The GitHub repository BHISHMA108/Smart-Vision-Flipkart-Grid-6.0-Project contains a labelled image folder "Dataset" with 5 categories: fully ripe, overripe, perished, semi ripe, unripe. Examples follow, each with its label.

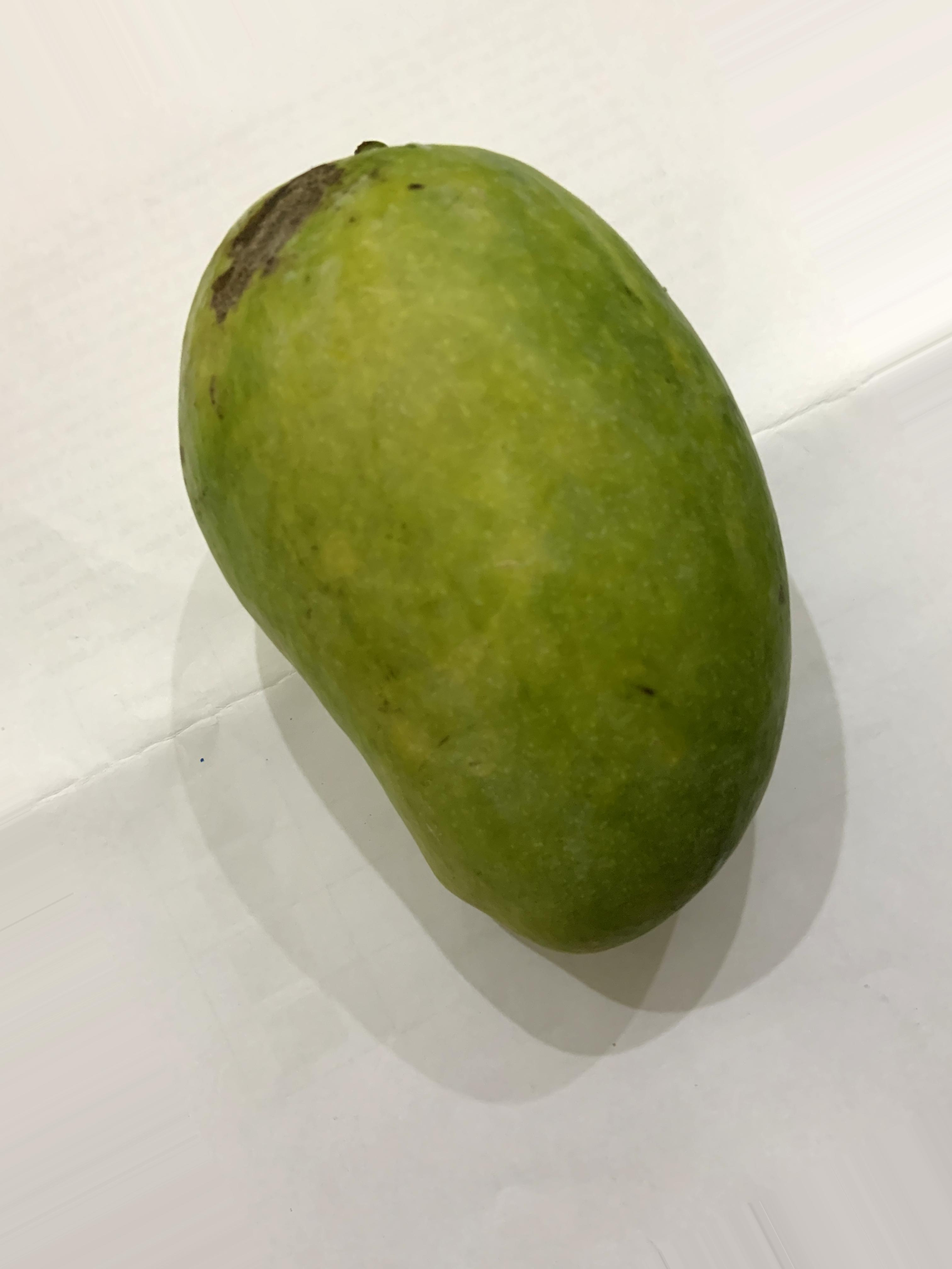
Label: semi ripe

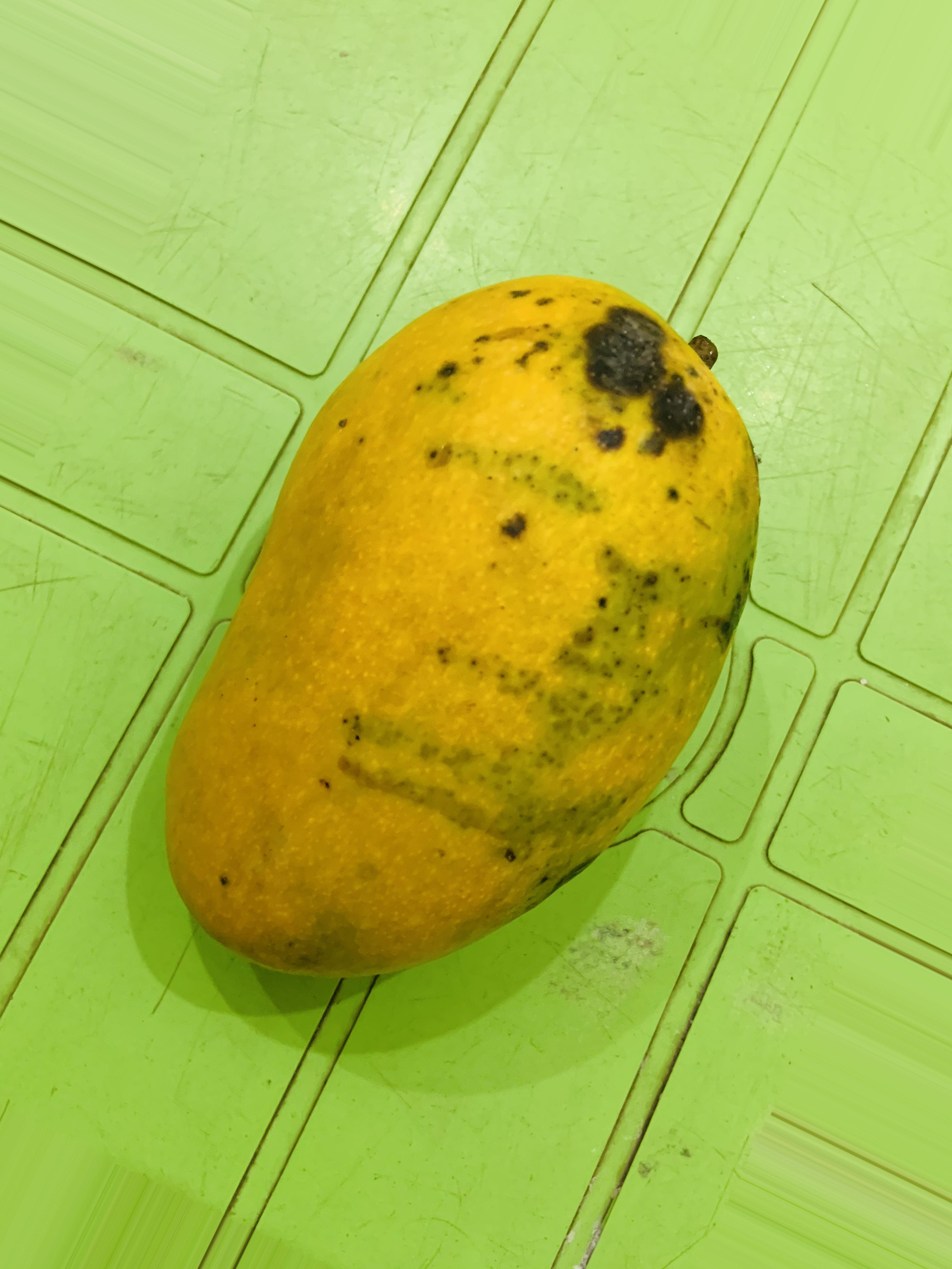
Label: overripe

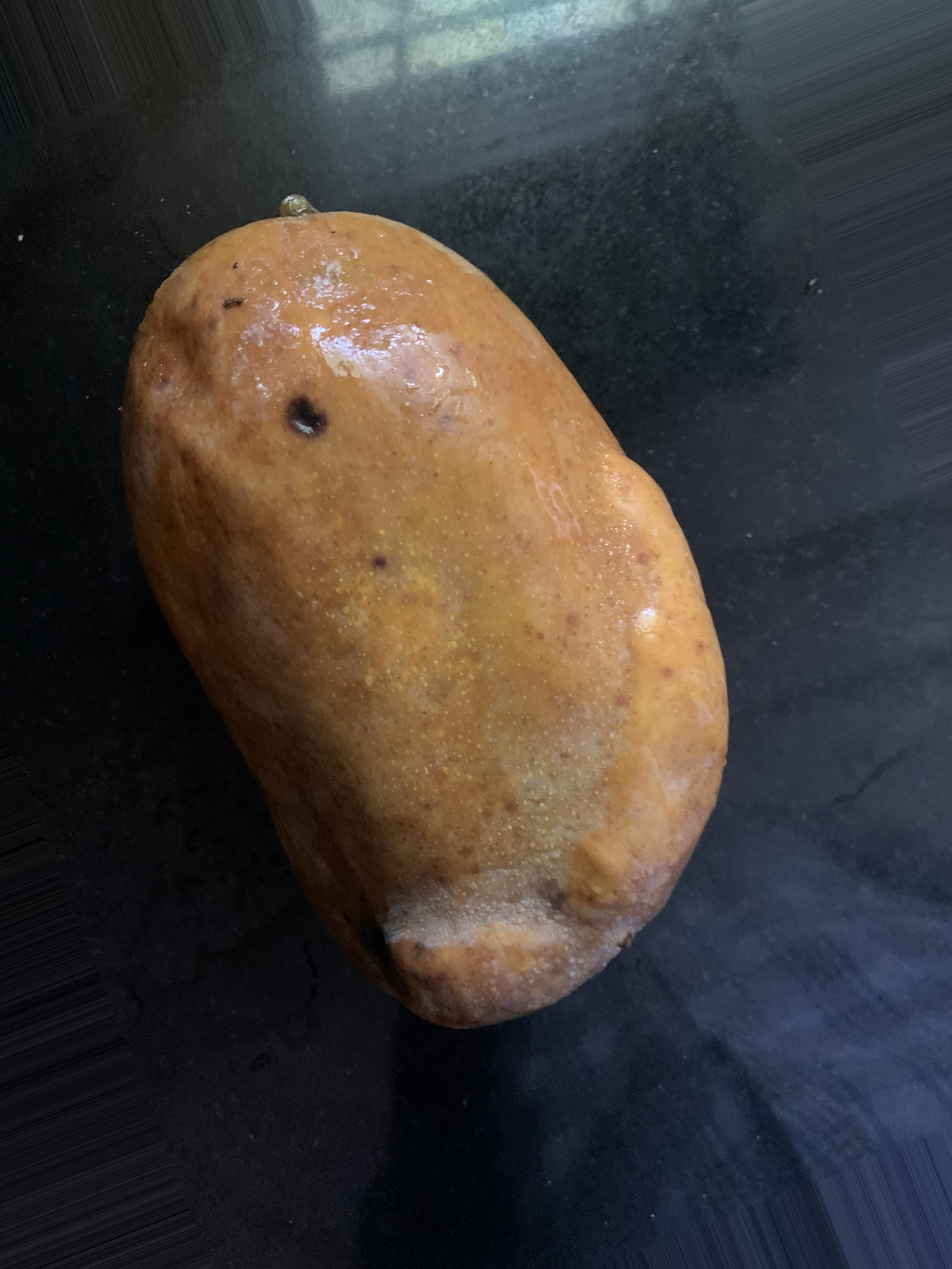
Label: perished

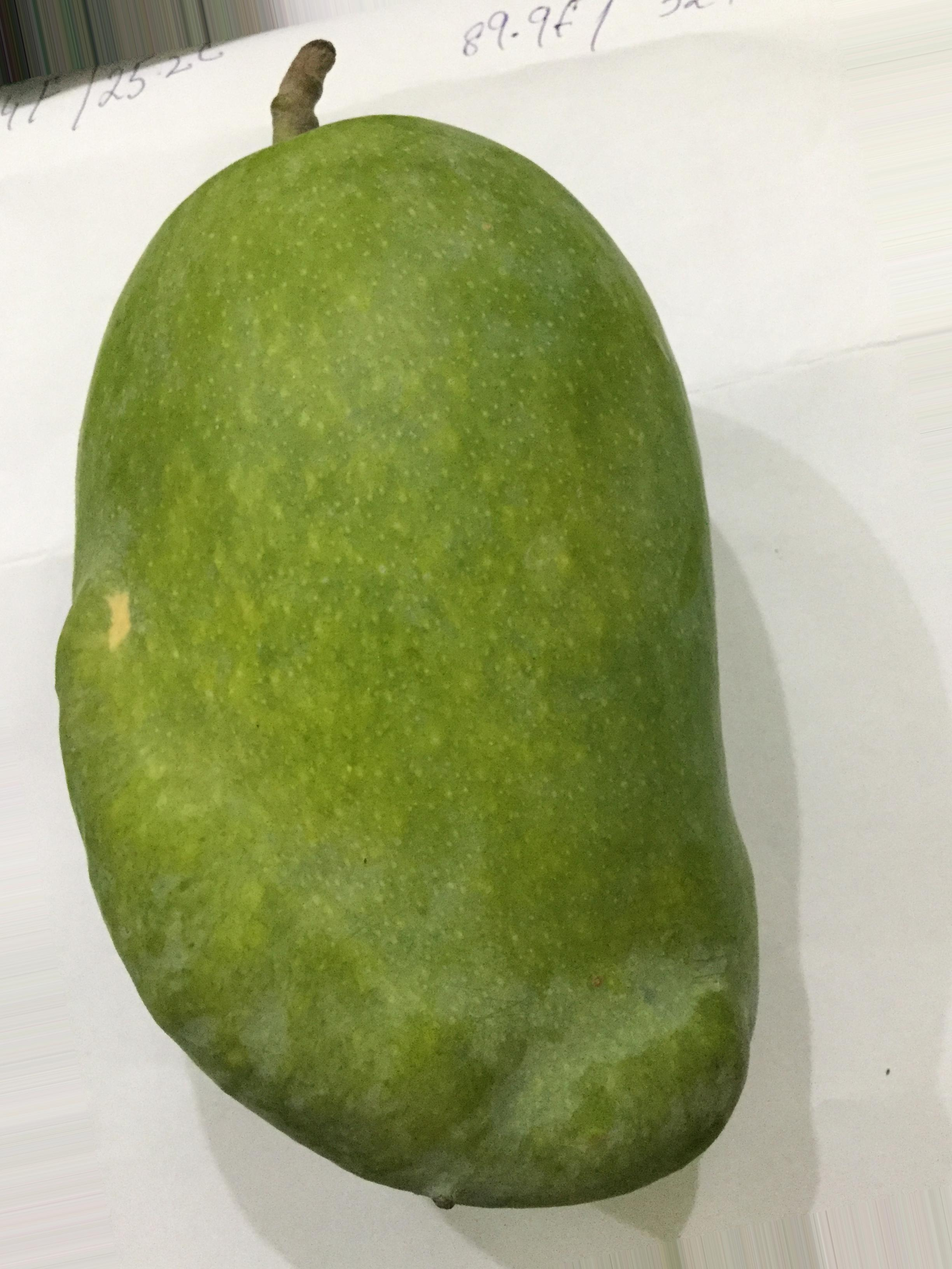
Label: unripe

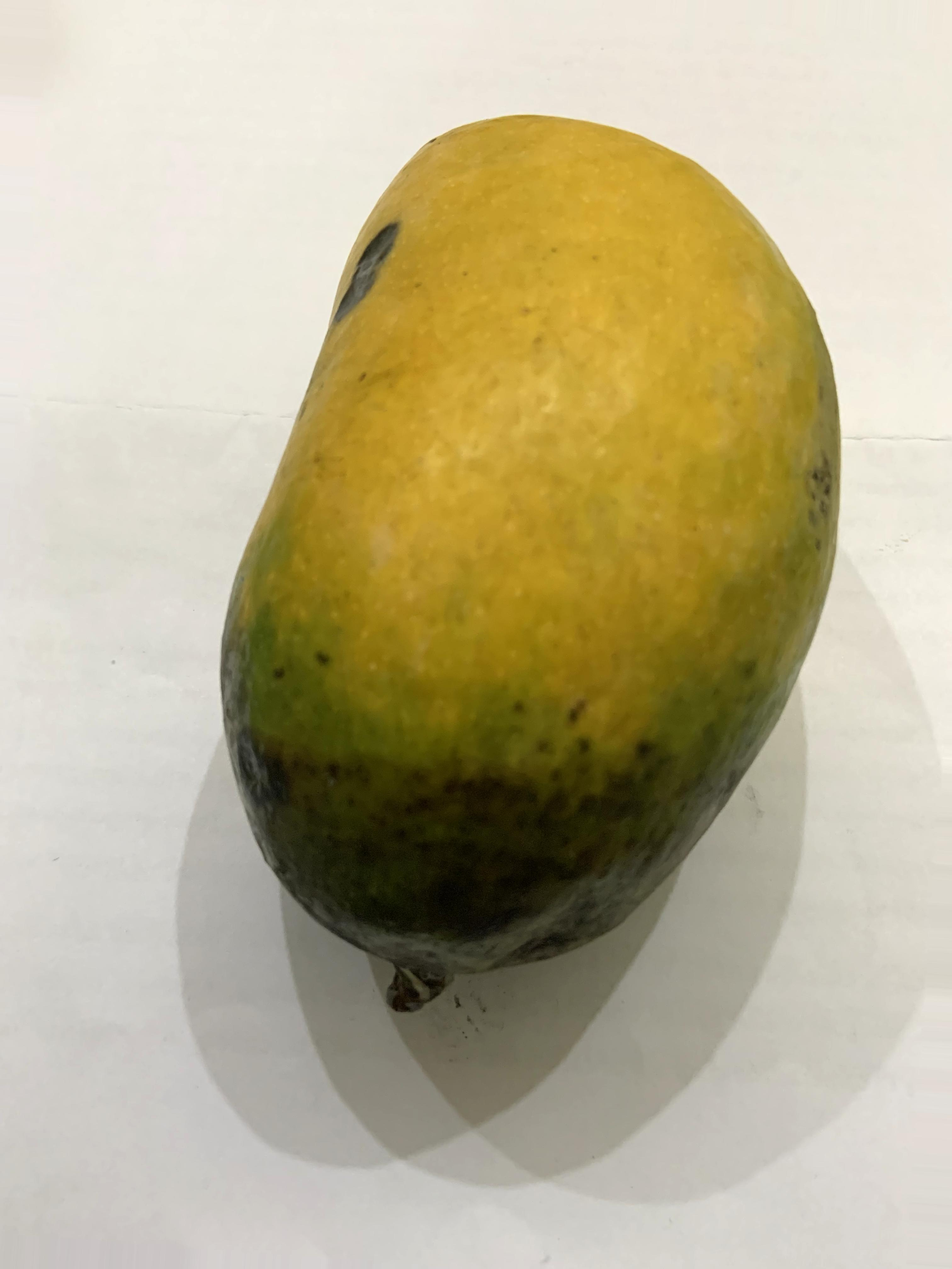
Label: fully ripe

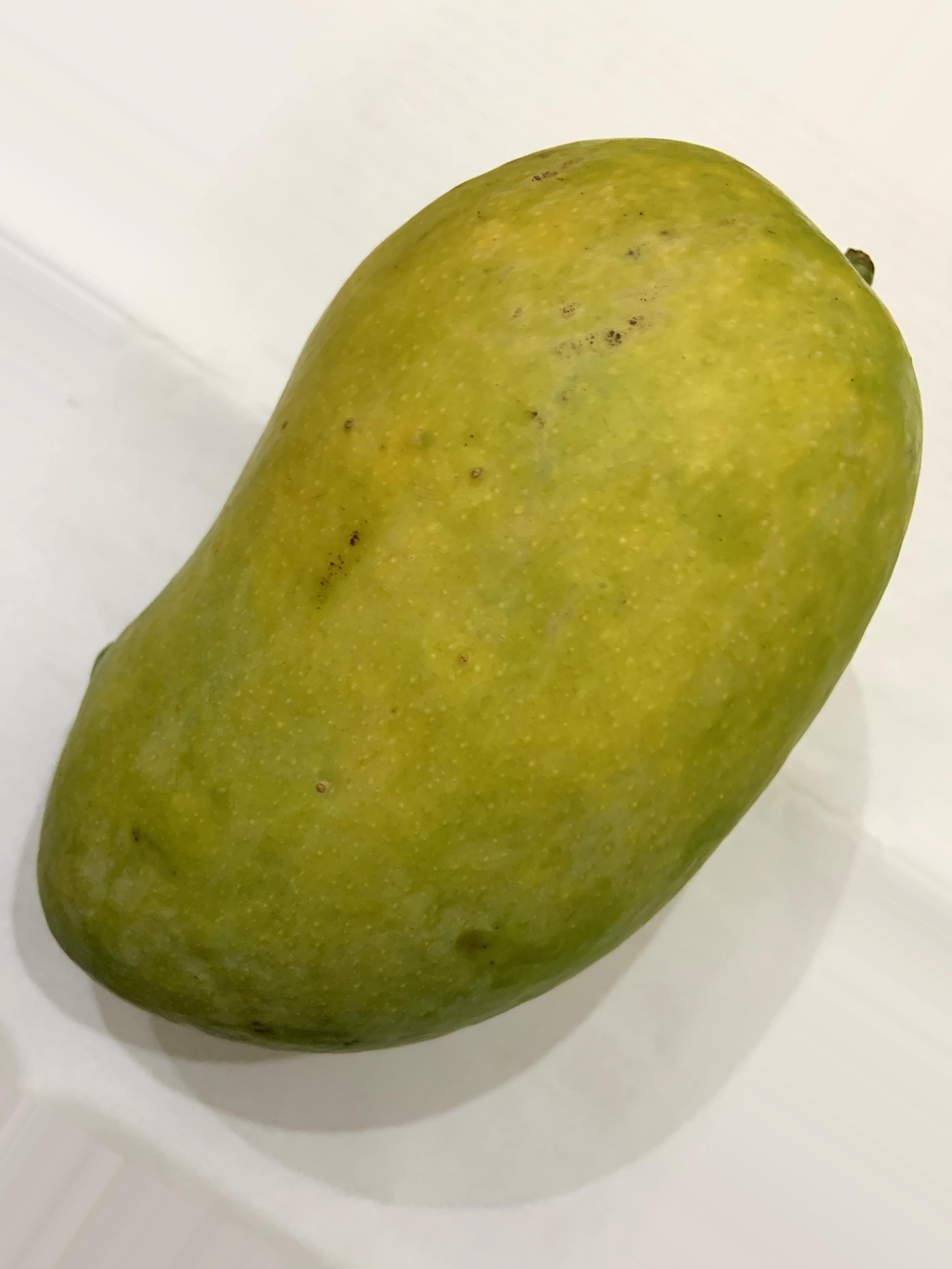
Label: semi ripe
